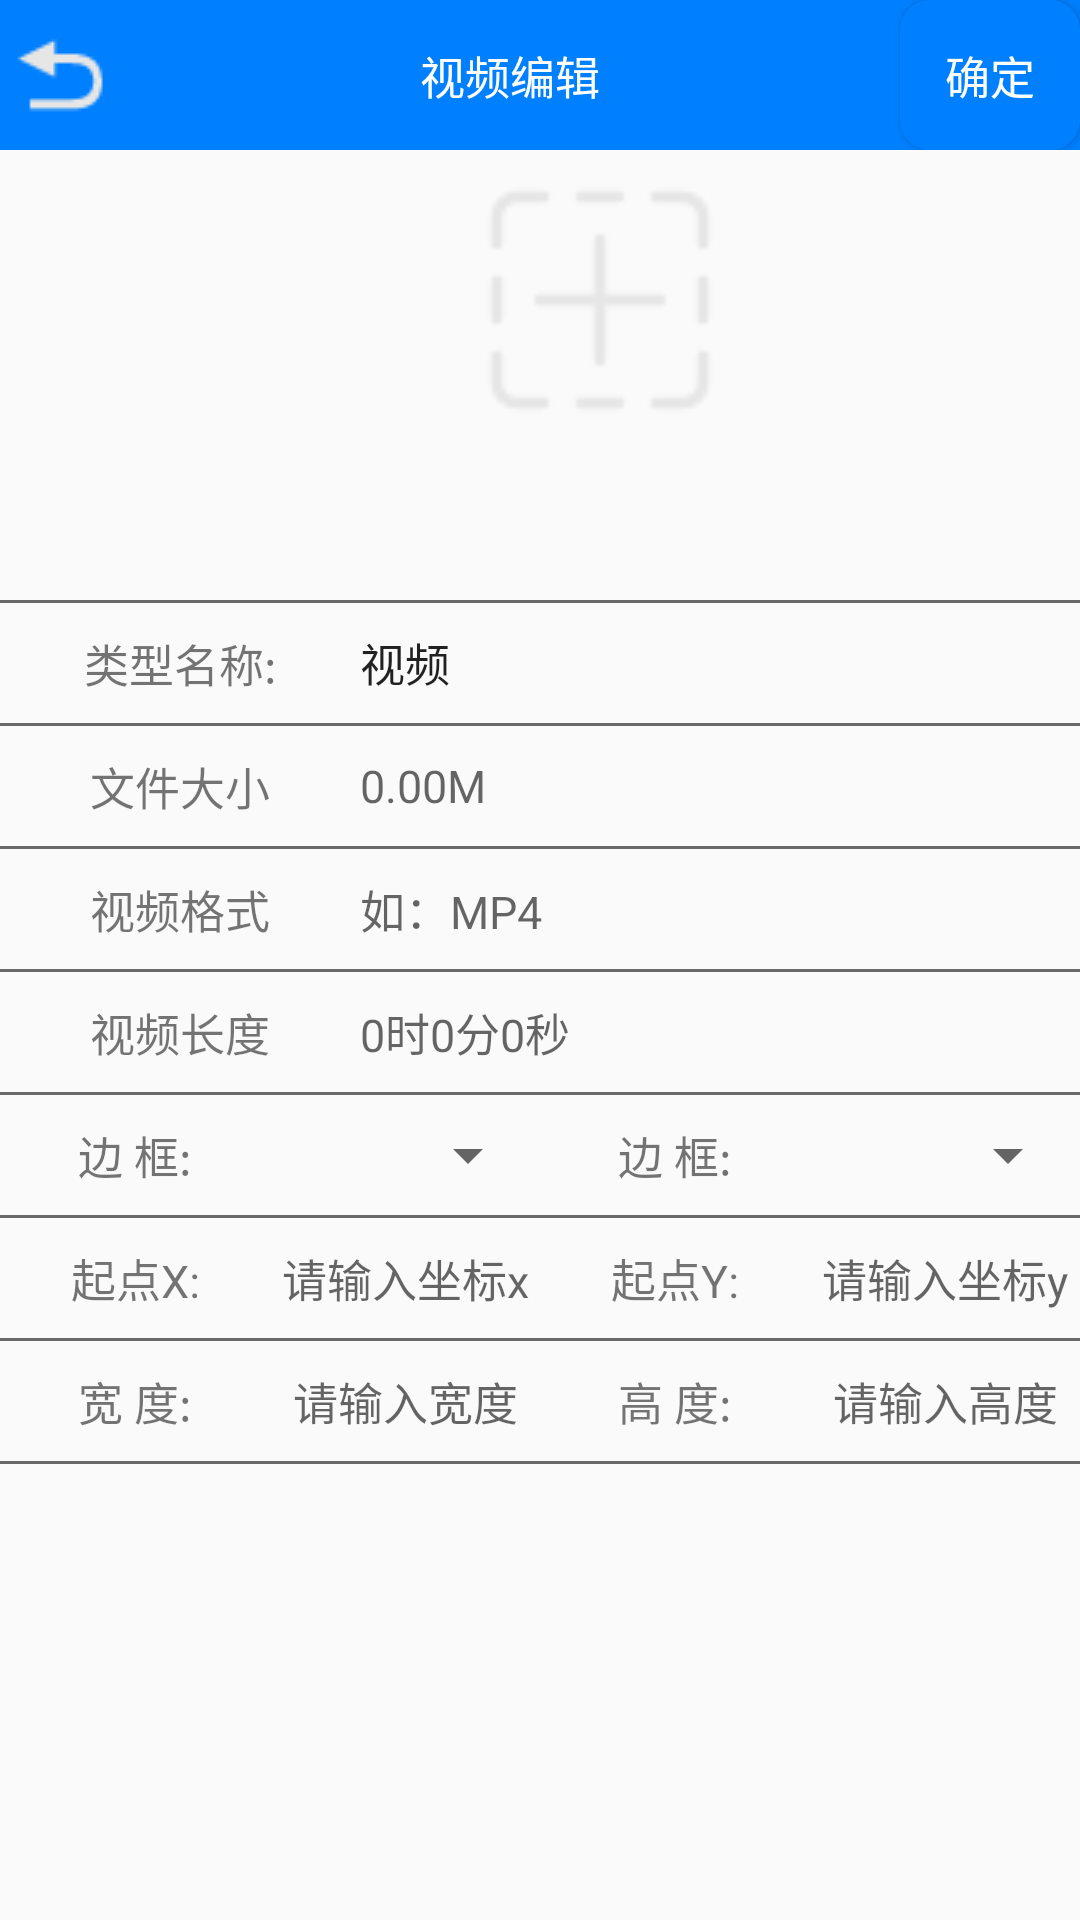

The Android layout XML behind this screen, and the referenced resources:
<!-- AndroidManifest.xml: application theme AppTheme -->
<!-- res/layout/activity_vedio.xml -->
<?xml version="1.0" encoding="utf-8"?>
<LinearLayout xmlns:android="http://schemas.android.com/apk/res/android"
    xmlns:tools="http://schemas.android.com/tools"
    android:layout_width="match_parent"
    android:layout_height="match_parent"
    android:orientation="vertical"
    tools:context="com.eq.EQSuperPlayer.activity.VedioActivity">
    <LinearLayout
        android:layout_width="match_parent"
        android:layout_height="50dp"
        android:background="@color/blud"
        android:orientation="horizontal">
        <ImageView
            android:id="@+id/vedio_finsh"
            android:layout_width="40dp"
            android:layout_height="wrap_content"
            android:layout_gravity="center"
            android:src="@drawable/button_return" />

        <TextView
            android:id="@+id/vedio_title"
            android:layout_width="match_parent"
            android:layout_height="match_parent"
            android:layout_weight="1"
            android:gravity="center"
            android:text="@string/text_parameters_vedio"
            android:textColor="#fff"
            android:textSize="15sp" />

        <Button
            android:id="@+id/vedio_send"
            android:layout_width="match_parent"
            android:layout_height="match_parent"
            android:layout_weight="3"
            android:background="@drawable/button_down"
            android:text="@string/submit"
            android:textColor="#fff"
            android:textSize="15sp" />
    </LinearLayout>
    <LinearLayout
        android:layout_width="match_parent"
        android:layout_height="wrap_content"
        android:orientation="horizontal">
        <ImageView
            android:id="@+id/vedio_view"
            android:layout_width="150dp"
            android:layout_height="150dp"
            android:layout_below="@+id/vedio" />
        <ImageView
            android:id="@+id/vedio_btn"
            android:layout_width="100dp"
            android:layout_height="100dp"
            android:background="@drawable/imageadd"/>
    </LinearLayout>
    <LinearLayout
        android:layout_width="match_parent"
        android:layout_height="wrap_content"
        android:orientation="vertical">


        <View
            android:layout_width="match_parent"
            android:layout_height="1dp"
            android:background="@color/dimgrey"/>

        <LinearLayout
            android:layout_width="match_parent"
            android:layout_height="40dp"
            android:focusable="true"
            android:focusableInTouchMode="true"
            android:orientation="horizontal">

            <TextView
                android:layout_width="match_parent"
                android:layout_height="match_parent"
                android:layout_weight="2"
                android:gravity="center"
                android:text="@string/name"
                android:textSize="15sp" />

            <EditText
                android:id="@+id/vedio"
                android:layout_width="match_parent"
                android:layout_height="match_parent"
                android:layout_weight="1"
                android:background="@null"
                android:textSize="15sp"
                android:text="@string/video" />
        </LinearLayout>

        <View
            android:layout_width="match_parent"
            android:layout_height="1dp"
            android:background="@color/dimgrey"/>

        <LinearLayout
            android:layout_width="match_parent"
            android:layout_height="40dp"
            android:orientation="horizontal">

            <TextView
                android:layout_width="match_parent"
                android:layout_height="match_parent"
                android:layout_weight="2"
                android:gravity="center"
                android:text="@string/file_size"
                android:textSize="15sp" />

            <EditText
                android:id="@+id/vedio_size"
                android:layout_width="match_parent"
                android:layout_height="match_parent"
                android:layout_weight="1"
                android:background="@null"
                android:textSize="15sp"
                android:hint="0.00M" />
        </LinearLayout>
        <View
            android:layout_width="match_parent"
            android:layout_height="1dp"
            android:background="@color/dimgrey"/>

        <LinearLayout
            android:layout_width="match_parent"
            android:layout_height="40dp"
            android:orientation="horizontal">

            <TextView
                android:layout_width="match_parent"
                android:layout_height="match_parent"
                android:layout_weight="2"
                android:gravity="center"
                android:text="@string/video_format"
                android:textSize="15sp" />

            <EditText
                android:id="@+id/vedio_nime"
                android:layout_width="match_parent"
                android:layout_height="match_parent"
                android:layout_weight="1"
                android:background="@null"
                android:textSize="15sp"
                android:hint="如：MP4" />
        </LinearLayout>
        <View
            android:layout_width="match_parent"
            android:layout_height="1dp"
            android:background="@color/dimgrey"/>

        <LinearLayout
            android:layout_width="match_parent"
            android:layout_height="40dp"
            android:orientation="horizontal">

            <TextView
                android:layout_width="match_parent"
                android:layout_height="match_parent"
                android:layout_weight="2"
                android:gravity="center"
                android:text="@string/vedio_len"
                android:textSize="15sp" />

            <EditText
                android:id="@+id/vedio_long"
                android:layout_width="match_parent"
                android:layout_height="match_parent"
                android:layout_weight="1"
                android:background="@null"
                android:textSize="15sp"
                android:hint="0时0分0秒" />
        </LinearLayout>
        <View
            android:layout_width="match_parent"
            android:layout_height="1dp"
            android:background="@color/dimgrey"/>

        <LinearLayout
            android:layout_width="match_parent"
            android:layout_height="40dp"
            android:orientation="horizontal">

            <TextView
                android:layout_width="match_parent"
                android:layout_height="match_parent"
                android:layout_weight="1"
                android:gravity="center"
                android:text="@string/side_frame"
                android:textSize="15sp" />

            <Spinner
                android:id="@+id/vedio_border"
                android:layout_width="match_parent"
                android:layout_height="match_parent"
                android:textSize="15sp"
                android:layout_weight="1" />
            <TextView
                android:layout_width="match_parent"
                android:layout_height="match_parent"
                android:layout_weight="1"
                android:gravity="center"
                android:text="@string/side_frame"
                android:textSize="15sp" />

            <Spinner
                android:id="@+id/vedio_color"
                android:layout_width="match_parent"
                android:layout_height="match_parent"
                android:layout_weight="1" />
        </LinearLayout>

        <View
            android:layout_width="match_parent"
            android:layout_height="1dp"
            android:background="@color/dimgrey"/>

        <LinearLayout
            android:layout_width="match_parent"
            android:layout_height="40dp"
            android:orientation="horizontal">

            <TextView
                android:layout_width="match_parent"
                android:layout_height="match_parent"
                android:layout_weight="1"
                android:gravity="center"
                android:text="@string/text_parameters_x"
                android:textSize="15sp" />

            <EditText
                android:id="@+id/vedio_x"
                android:layout_width="match_parent"
                android:layout_height="match_parent"
                android:layout_weight="1"
                android:background="@null"
                android:textSize="15sp"
                android:gravity="center"
                android:hint="@string/text_parameter_x" />
            <TextView
                android:layout_width="match_parent"
                android:layout_height="match_parent"
                android:layout_weight="1"
                android:gravity="center"
                android:text="@string/text_parameters_y"
                android:textSize="15sp" />

            <EditText
                android:id="@+id/vedio_y"
                android:layout_width="match_parent"
                android:layout_height="match_parent"
                android:layout_weight="1"
                android:background="@null"
                android:textSize="15sp"
                android:gravity="center"
                android:hint="@string/text_parameter_y" />
        </LinearLayout>
        <View
            android:layout_width="match_parent"
            android:layout_height="1dp"
            android:background="@color/dimgrey"/>


        <LinearLayout
            android:layout_width="match_parent"
            android:layout_height="40dp"
            android:orientation="horizontal">

            <TextView
                android:layout_width="match_parent"
                android:layout_height="match_parent"
                android:layout_weight="1"
                android:text="@string/text_parameters_w"
                android:gravity="center"
                android:textSize="15sp" />

            <EditText
                android:id="@+id/vedio_width"
                android:layout_width="match_parent"
                android:layout_height="match_parent"
                android:layout_weight="1"
                android:background="@null"
                android:textSize="15sp"
                android:gravity="center"
                android:hint="@string/text_parameter_w" />
            <TextView
                android:layout_width="match_parent"
                android:layout_height="match_parent"
                android:layout_weight="1"
                android:gravity="center"
                android:text="@string/text_parameters_h"
                android:textSize="15sp" />

            <EditText
                android:id="@+id/vedio_heigth"
                android:layout_width="match_parent"
                android:layout_height="match_parent"
                android:layout_weight="1"
                android:background="@null"
                android:textSize="15sp"
                android:gravity="center"
                android:hint="@string/text_parameter_h" />
        </LinearLayout>

        <View
            android:layout_width="match_parent"
            android:layout_height="1dp"
            android:background="@color/dimgrey"/>
    </LinearLayout>
</LinearLayout>
<!-- resources referenced by this layout -->
<resources>
  <color name="blud">#0080FF</color>
  <color name="dimgrey">#696969</color>
  <!-- drawable button_down (drawable) -->
  <?xml version="1.0" encoding="utf-8"?>
  <shape
      xmlns:android="http://schemas.android.com/apk/res/android"
      android:shape="rectangle">
      
      <solid android:color="@color/blud" />
  
      
      
      <corners android:radius="10dip" />
      
      <padding
          android:left="10dp"
          android:top="5dp"
          android:right="10dp"
          android:bottom="5dp"
          />
  </shape>
  <!-- drawable button_return: png bitmap (drawable, 501 bytes) -->
  <!-- drawable imageadd: png bitmap (drawable, 913 bytes) -->
  <string name="file_size">文件大小</string>
  <string name="name">类型名称:</string>
  <string name="side_frame">边    框:</string>
  <string name="submit">确定</string>
  <string name="text_parameter_h">请输入高度</string>
  <string name="text_parameter_w">请输入宽度</string>
  <string name="text_parameter_x">请输入坐标x</string>
  <string name="text_parameter_y">请输入坐标y</string>
  <string name="text_parameters_h">高    度:</string>
  <string name="text_parameters_vedio">视频编辑</string>
  <string name="text_parameters_w">宽    度:</string>
  <string name="text_parameters_x">起点X:</string>
  <string name="text_parameters_y">起点Y:</string>
  <string name="vedio_len">视频长度</string>
  <string name="video">视频</string>
  <string name="video_format">视频格式</string>
  <style name="AppTheme" parent="Theme.AppCompat.Light.NoActionBar">
          
          
          <item name="android:windowNoTitle">true</item>
          
          
          
          
          
          
          
          
          
          
          
          
          
          
          
          <item name="colorPrimary">@color/colorPrimary</item>
          <item name="colorPrimaryDark">@color/colorPrimaryDark</item>
          <item name="colorAccent">@color/colorAccent</item>
      </style>
  <color name="colorPrimary">#3F51B5</color>
  <color name="colorPrimaryDark">#303F9F</color>
  <color name="colorAccent">#FF4081</color>
</resources>
